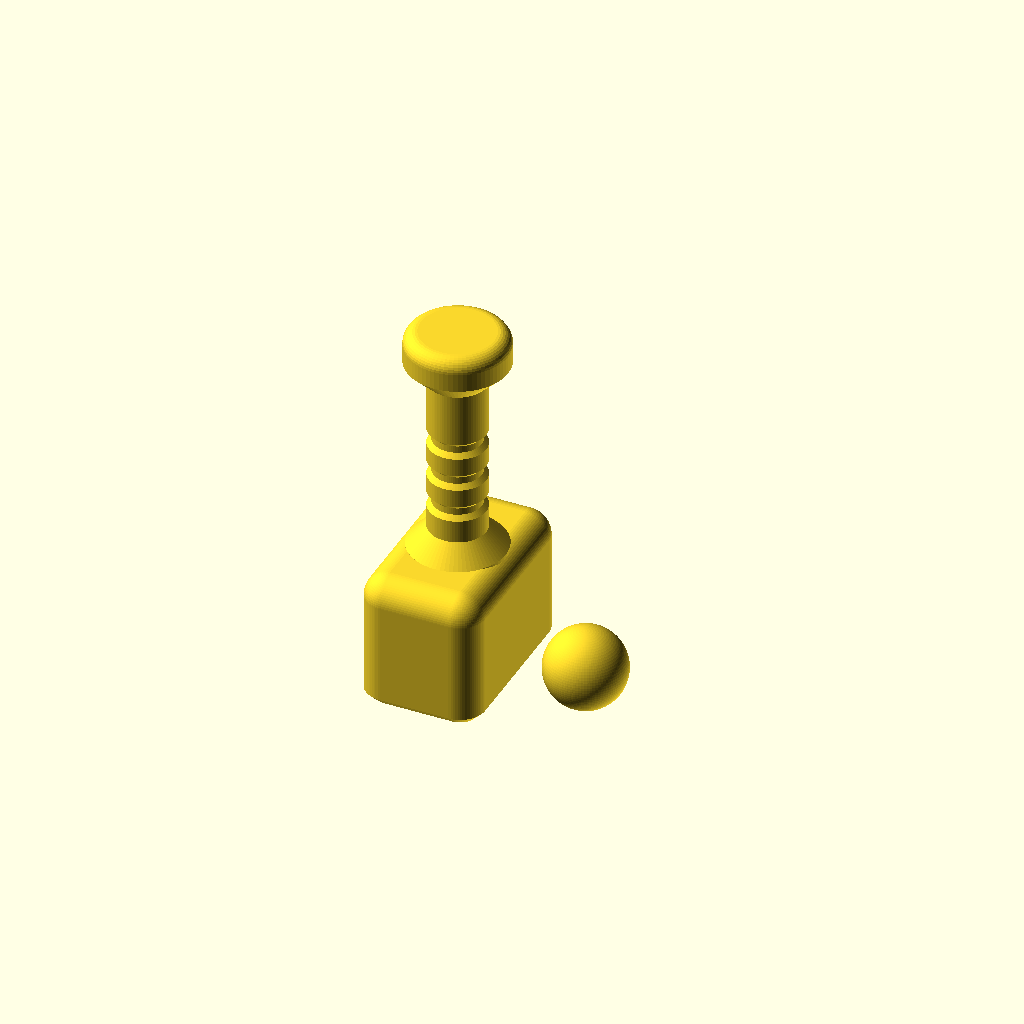
Cell 1 — every parameter at its default value.
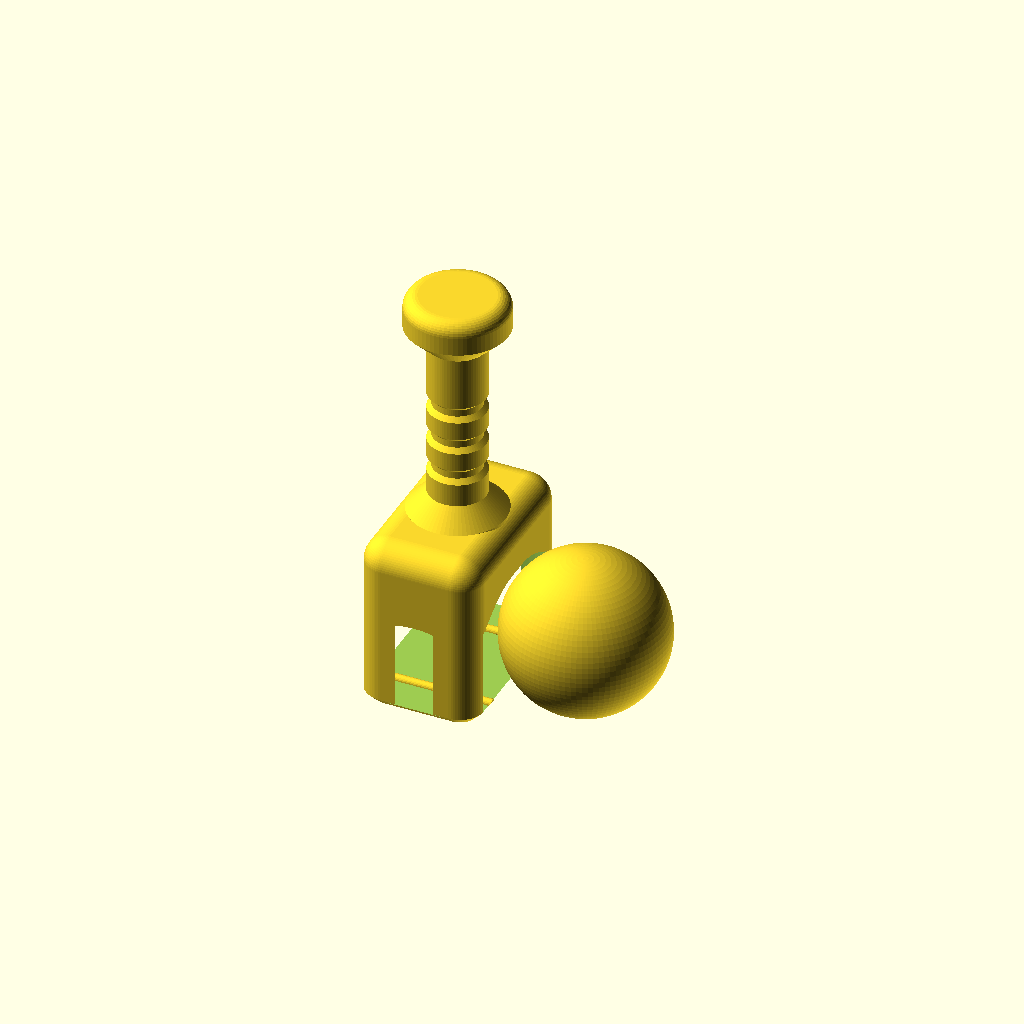
Cell 2 — ball_d set to 70, the other parameters unchanged.
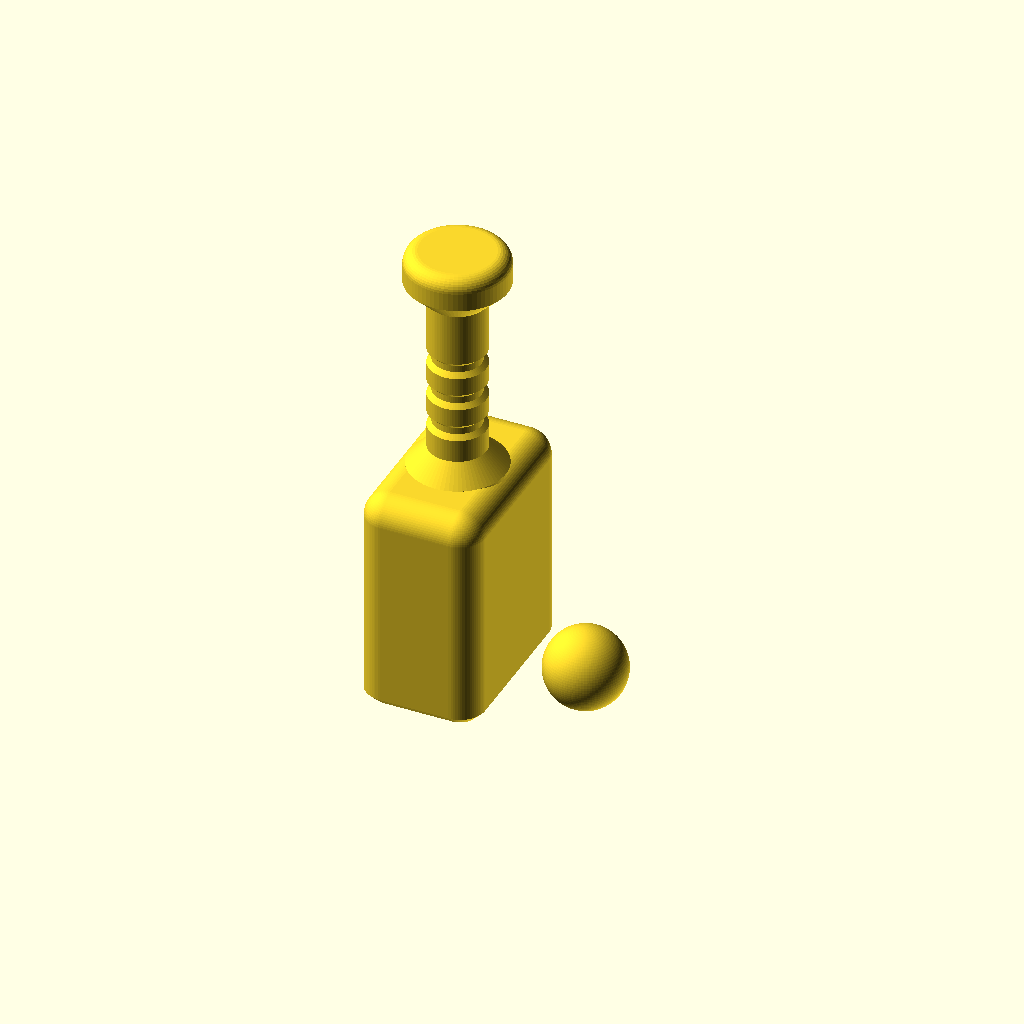
Cell 3: cav_wall = 78 (everything else at default).
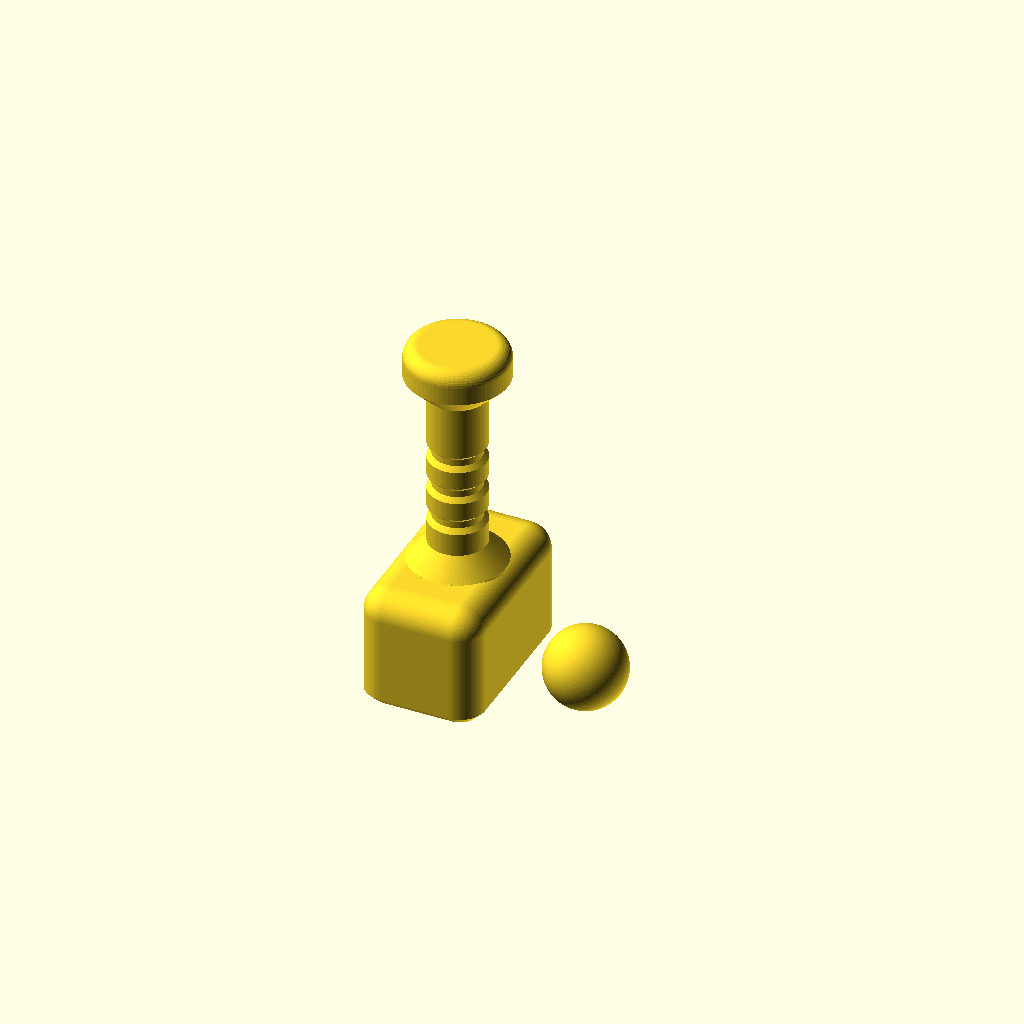
Cell 4: bridge_w = 26 (everything else at default).
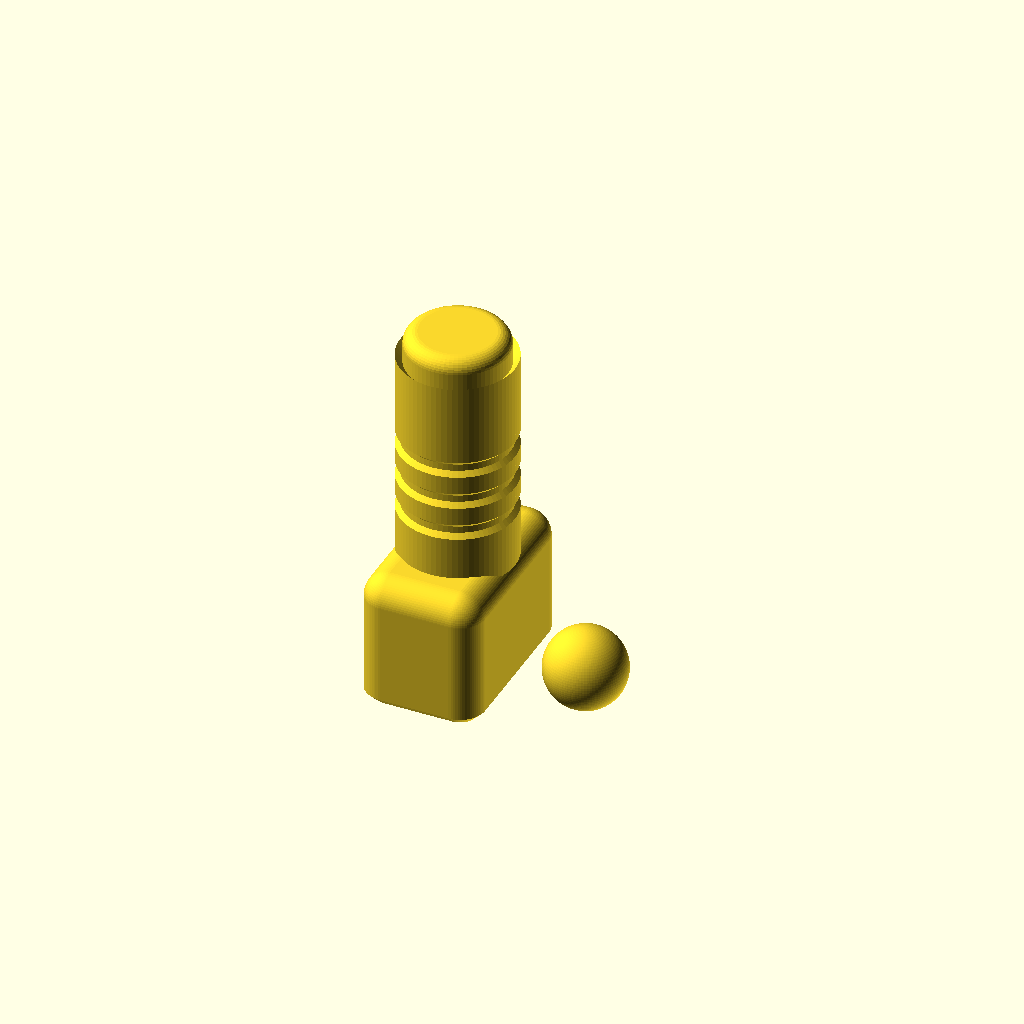
Cell 5: grip_r = 25 (everything else at default).
One fixed orthographic camera (rotation 55°, 0°, 25°; colour scheme Cornfield) for every cell.
OpenSCAD source file models/scad/baby_rattle.scad:
// Baby rattle "hammer" (2026-11-10, polished V1 = V2 built in). Supervised use only.
// Choke-safe by size: every piece (incl. the loose ball) is wider than the 31.7 mm
// small-parts cylinder, both ends far wider than the 33 mm rattle test hole,
// no holes/gaps 5-12 mm (fingers), all edges rounded/chamfered, name engraved (nothing to chew off).
// Prints STANDING: head on the bed, round handle straight up out of the head's centre
// (centred, fully round grip, no supports). One plate: the ball prints beside it; at the
// pause (chamber still open) pop the ball off, set it flat side down in the middle of the
// chamber, resume -> the roof seals it in. Two floor ribs make it clack, not just roll.
//   p3d slice baby_rattle.stl -f pla --walls 4 --infill 15 --keep-orient
//   p3d print JOB --pause-at-layer N   (N = layer at z = pause_z)
$fn = 72;
part    = "plate";   // "plate" | "rattle" | "ball" | "cut" (section view)
name    = "";        // engraved 0.6 mm in the head side, set with -D name="..." ("" = none)

ball_d  = 35;        // > 31.7 small-parts cylinder
ball_cut= 2.5;       // flat on the ball so it prints (contact ~18 mm)
// head: long axis Y (hammer head), handle comes out of its top face
hx = 52; hy = 82; hr = 11; ch = 4;      // cross-section 52, length 82, edge radius, 45 deg bottom chamfer
floor_t = 3; roof_t = 4;
cav_x = ball_d + 4; cav_y = 64;          // chamber: ball rolls ~29 mm end to end
cav_wall = 39;                           // vertical chamber wall above the floor
bridge_w = 13;                           // flat roof bridge after the 45 deg chamfers
ins = (cav_x - bridge_w) / 2;
hz = floor_t + cav_wall + ins + roof_t;  // 59
pause_z = floor_t + 37;                  // 40: ball top is 35.5 (flat side down), wall goes to 42
rib_y = 23; rib_r = 2;                   // clack ribs across the floor, ball sits between them
// handle (along +Z, round)
grip_r = 12.5;       // 25 mm grip = baby fist
grip_len = 88;       // from head top to knob
flare_r = 21;        // reinforced neck
knob_r = 22;         // 44 mm end knob: can't go in the mouth, hand can't slide off

module rbox(x, y, z, r) hull() for (i = [-1, 1], j = [-1, 1])
  translate([i * (x / 2 - r), j * (y / 2 - r), 0]) {
    cylinder(r1 = r - ch, r2 = r, h = ch);
    translate([0, 0, ch]) cylinder(r = r, h = z - r - ch);
    translate([0, 0, z - r]) sphere(r);
  }

module stadium(w, l, h) hull() for (j = [-1, 1]) translate([0, j * (l - w) / 2, 0]) cylinder(d = w, h = h);

module chamber() difference() {
  translate([0, 0, floor_t]) hull() {
    stadium(cav_x, cav_y, cav_wall);
    translate([0, 0, cav_wall]) stadium(bridge_w, cav_y - 2 * ins, ins);
  }
  for (j = [-1, 1]) translate([0, j * rib_y, floor_t]) rotate([0, 90, 0]) cylinder(r = rib_r, h = cav_x + 2, center = true, $fn = 24);
}

module head() difference() {
  rbox(hx, hy, hz, hr);
  if (name != "")   // on the +X side face, reads along the head
    translate([hx / 2 - 0.6, 0, hz * 0.45]) rotate([90, 0, 90]) linear_extrude(2)
      text(name, size = 12, font = "DejaVu Sans:style=Bold", halign = "center", valign = "center");
}

module handle() {
  z0 = hz - 8;                     // starts inside the head
  L = grip_len;
  g = [for (k = [0:2]) 30 + k * 15];          // 3 finger grooves, 45 deg flanks
  top = L + 8 + 14;
  dome = [for (a = [0:10:90]) [ (knob_r - 6) + 6 * cos(a) , L + 8 + 8 + 6 * sin(a)]];
  prof = concat(
    [[0, 0], [flare_r, 0], [flare_r, 8], [grip_r, 8 + flare_r - grip_r]],   // 45 deg neck
    [for (c = g) each [[grip_r, c - 3.5], [grip_r - 2, c - 1.5], [grip_r - 2, c + 1.5], [grip_r, c + 3.5]]],
    [[grip_r, L + 8 - (knob_r - grip_r)], [knob_r, L + 8], [knob_r, L + 8 + 8 - 6 + 6]],  // 45 deg flare to knob
    dome,
    [[0, top]]);
  translate([0, 0, z0]) intersection() {
    rotate_extrude() polygon(prof);
    translate([-hx / 2, -hy / 2, 0]) cube([hx, hy, 200]);     // neck never sticks past the head
  }
}

module rattle() difference() { union() { head(); handle(); } chamber(); }

module ball() translate([0, 0, ball_d / 2 - ball_cut]) intersection() {
  sphere(d = ball_d, $fn = 96);
  translate([0, 0, -(ball_d / 2 - ball_cut)]) cylinder(d = ball_d + 2, h = ball_d);
}

if (part == "rattle") rattle();
else if (part == "ball") ball();
else if (part == "cut") difference() { union() { rattle(); translate([0, 0, floor_t]) ball(); } translate([0, -150, -1]) cube([150, 300, 300]); }
else { rattle(); translate([hx / 2 + 30, 0, 0]) ball(); }
Parameter table extracted from the source (name, type, default, range or options):
part: string, default "plate"
name: string, default ""
ball_d: number, default 35
ball_cut: number, default 2.5
cav_wall: number, default 39
bridge_w: number, default 13
grip_r: number, default 12.5
grip_len: number, default 88
flare_r: number, default 21
knob_r: number, default 22
